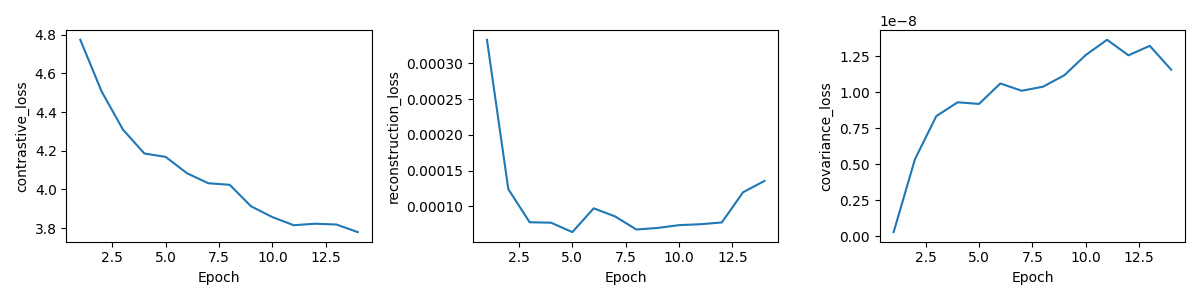

Source data for this figure (header and first rows):
epoch, total_loss, contrastive_loss, reconstruction_loss, covariance_loss, val_R5, skipped_queries
1, 4.774, 4.774, 0.0003329, 2.791275781474298e-10, 0.018, 0
2, 4.506, 4.506, 0.0001241, 5.339484160371555e-09, 0.039, 0
3, 4.309, 4.309, 7.782616330587189e-05, 8.33123059429397e-09, 0.04, 0
4, 4.186, 4.186, 7.722283498878824e-05, 9.288020297315569e-09, 0.047, 0
5, 4.168, 4.168, 6.40493290120503e-05, 9.17677284162366e-09, 0.047, 0
6, 4.083, 4.083, 9.730391479934042e-05, 1.0594798358076751e-08, 0.053, 0
7, 4.032, 4.032, 8.599945385867613e-05, 1.0089985749694996e-08, 0.056, 0
8, 4.024, 4.024, 6.768823175207217e-05, 1.0372711758965814e-08, 0.053, 0
9, 3.912, 3.912, 6.988806364915945e-05, 1.1167833602332422e-08, 0.066, 0
10, 3.857, 3.857, 7.378705356586579e-05, 1.2570551766177829e-08, 0.073, 0
11, 3.815, 3.815, 7.507275370244315e-05, 1.3627693973283783e-08, 0.081, 0
12, 3.822, 3.822, 7.752176747999329e-05, 1.2548575095694403e-08, 0.068, 0
13, 3.818, 3.818, 0.0001198, 1.3207139715198934e-08, 0.071, 0
14, 3.779, 3.779, 0.0001356, 1.15558711349939e-08, 0.079, 0
